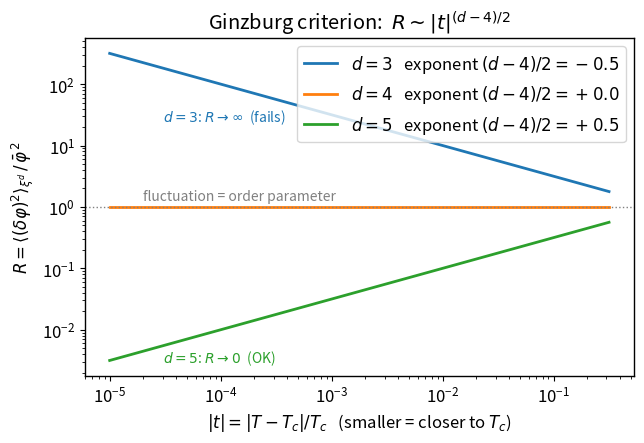

The matplotlib source for this figure:
# 第三站配图：金兹堡判据 R(t) ~ |t|^{(d-4)/2}，看 d=3,4,5 在 t->0 的走向
import numpy as np
import matplotlib.pyplot as plt

plt.rcParams.update({"font.size": 12, "axes.linewidth": 1.0})

t = np.logspace(-5, -0.5, 300)  # |t| 从 1e-5 到 ~0.3，越往左越靠近 Tc

fig, ax = plt.subplots(figsize=(6.6, 4.6))
for d, c in [(3, "C0"), (4, "C1"), (5, "C2")]:
    R = t ** ((d - 4) / 2)
    ax.loglog(t, R, lw=2, color=c, label=fr"$d={d}$   exponent $(d-4)/2={ (d-4)/2:+.1f}$")

ax.axhline(1.0, color="gray", ls=":", lw=1)
ax.text(2e-5, 1.3, "fluctuation = order parameter", color="gray", fontsize=10)
ax.set_xlabel(r"$|t|=|T-T_c|/T_c$   (smaller = closer to $T_c$)")
ax.set_ylabel(r"$R=\langle(\delta\varphi)^2\rangle_{\xi^d}\,/\,\bar\varphi^{\,2}$")
ax.set_title(r"Ginzburg criterion:  $R\sim|t|^{(d-4)/2}$")
ax.legend(loc="upper right")
ax.text(3e-5, 25, r"$d=3$: $R\to\infty$  (fails)", color="C0", fontsize=10)
ax.text(3e-5, 3e-3, r"$d=5$: $R\to0$  (OK)", color="C2", fontsize=10)

fig.tight_layout()
fig.savefig("fig03_ginzburg.png", dpi=130)
print("saved fig03_ginzburg.png")
